Image classification data set "dataset_bg_removed" (shrinidhi0811/leaflookalike-detector on GitHub). Class labels (10): alpinia galanga, azadirachta indica, basella alba, jasminum, mentha, murraya koenigii, nerium oleander, plectranthus amboinicus, syzygium jambos, trigonella foenum graecum.

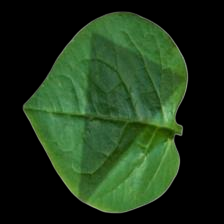
Label: basella alba

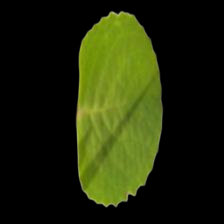
Label: plectranthus amboinicus

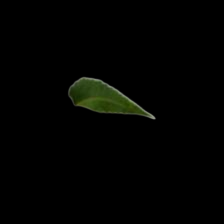
Label: azadirachta indica

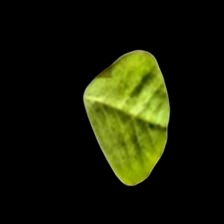
Label: trigonella foenum graecum

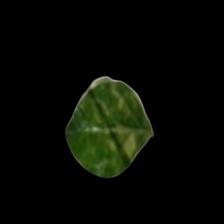
Label: jasminum

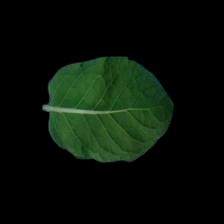
Label: mentha
